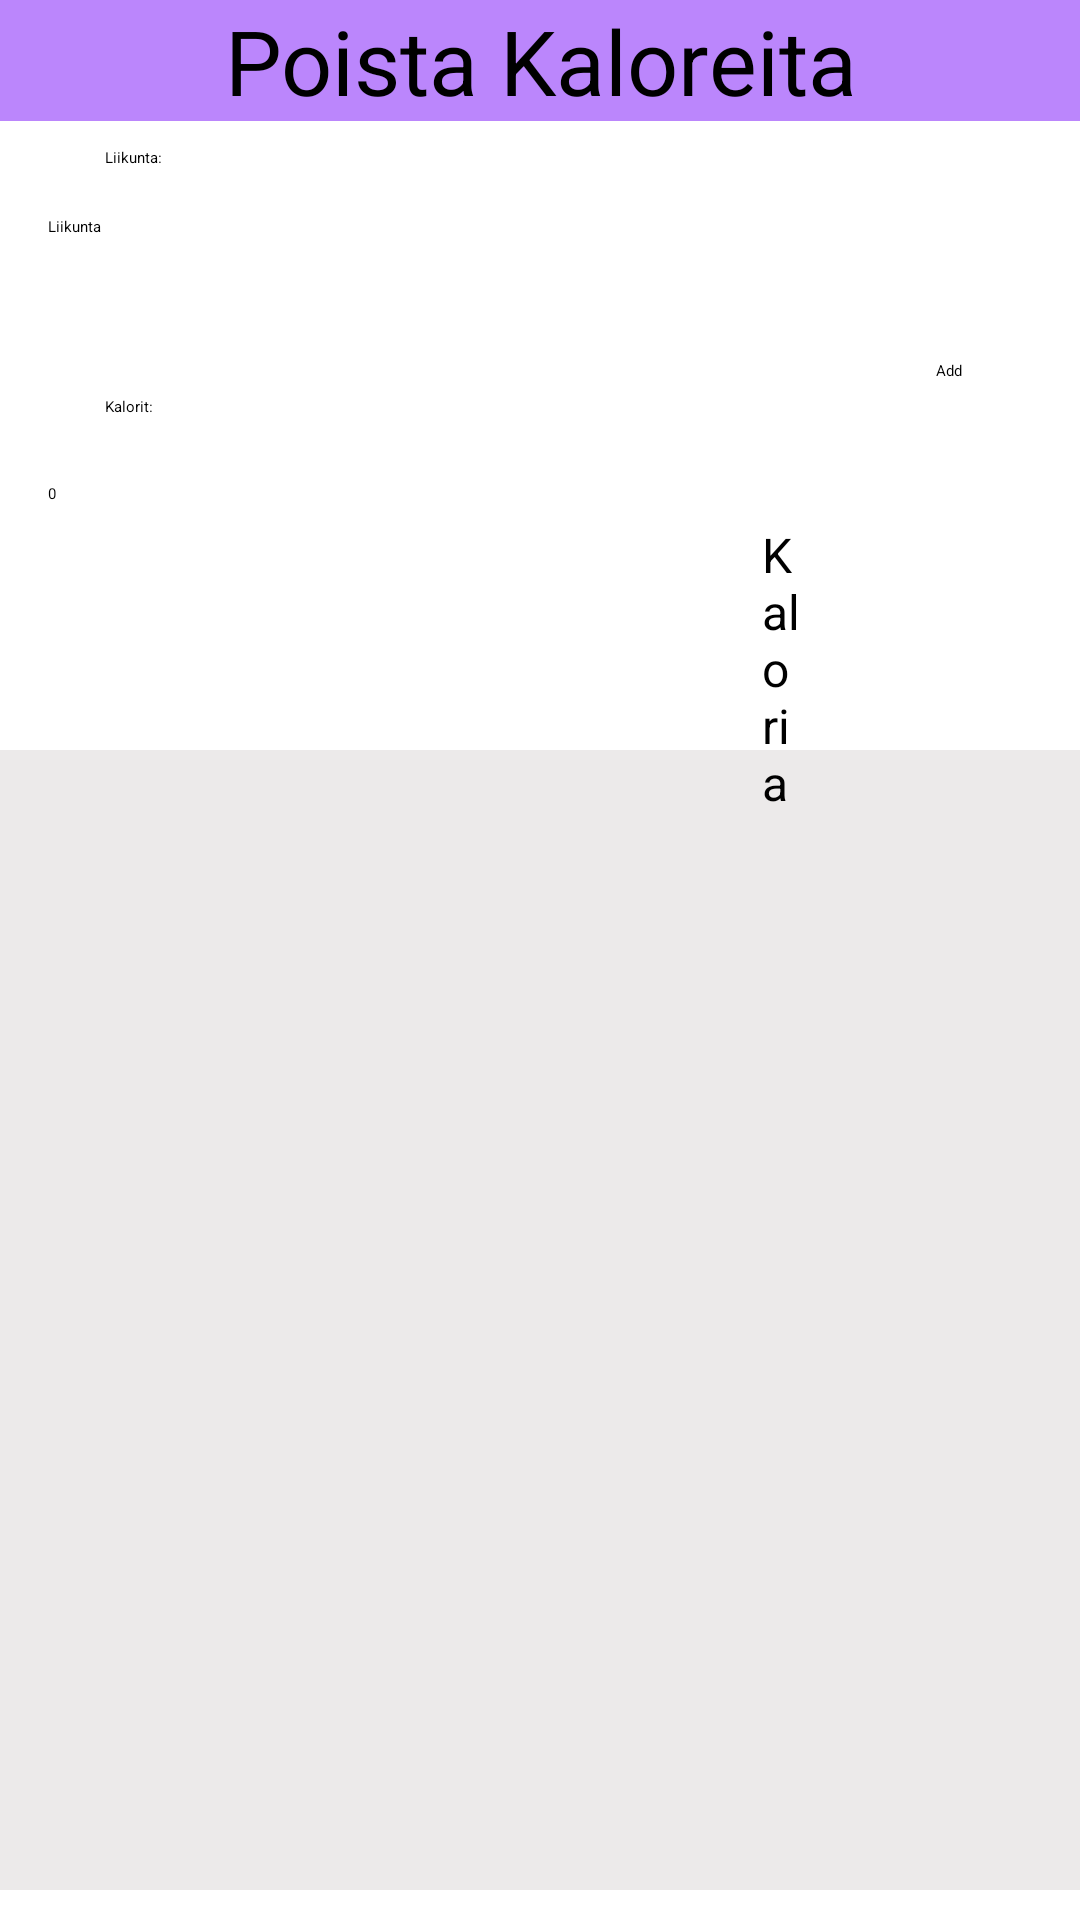

Here is an Android app screen rendered from its layout file. Give the layout XML and the strings, colors and styles it references.
<!-- AndroidManifest.xml: application theme Theme.Kalori -->
<!-- res/layout/kalori_minus_fragment.xml -->
<?xml version="1.0" encoding="utf-8"?>
<RelativeLayout xmlns:android="http://schemas.android.com/apk/res/android"
    android:layout_width="match_parent"
    android:layout_height="match_parent"
    xmlns:tools="http://schemas.android.com/tools">

    <TextView
        android:id="@+id/title"
        android:layout_width="match_parent"
        android:layout_height="wrap_content"
        android:text="Poista Kaloreita"
        android:textSize="30sp"
        android:gravity="center"
        android:textColor="@color/black"
        android:background="@color/purple_200"/>
    <TextView
        android:id="@+id/liikunta"
        android:layout_width="wrap_content"
        android:layout_height="wrap_content"
        android:layout_marginStart="35dp"
        android:layout_marginTop="49dp"
        android:layout_marginEnd="300dp"
        android:layout_marginBottom="663dp"
        android:text="Liikunta:" />
    <TextView
        android:id="@+id/kalorit"
        android:layout_width="wrap_content"
        android:layout_height="wrap_content"
        android:layout_marginStart="35dp"
        android:layout_marginTop="132dp"
        android:layout_marginEnd="332dp"
        android:layout_marginBottom="580dp"
        android:text="Kalorit:" />

    <EditText
        android:id="@+id/liikunta_edit"
        android:layout_width="291dp"
        android:layout_height="50dp"
        android:layout_marginStart="16dp"
        android:layout_marginLeft="16dp"
        android:layout_marginTop="72dp"
        android:layout_marginEnd="104dp"
        android:layout_marginRight="120dp"
        android:layout_marginBottom="609dp"
        android:text="Liikunta"
        tools:ignore="SpeakableTextPresentCheck" />

    <EditText
        android:id="@+id/kalorit_edit"
        android:layout_width="226dp"
        android:layout_height="48dp"
        android:layout_marginStart="16dp"
        android:layout_marginLeft="16dp"
        android:layout_marginTop="161dp"
        android:layout_marginEnd="169dp"
        android:layout_marginRight="120dp"
        android:inputType="number"
        android:layout_marginBottom="522dp"
        android:text="0" />

    <Button
        android:id="@+id/nappi"
        android:layout_width="67dp"
        android:layout_height="wrap_content"
        android:layout_marginStart="312dp"
        android:layout_marginTop="120dp"
        android:layout_marginEnd="32dp"
        android:layout_marginBottom="569dp"
        android:backgroundTint="@color/purple_200"
        android:text="Add" />

    <ListView
        android:id="@+id/liikuntalista"
        android:layout_width="match_parent"
        android:layout_height="490dp"
        android:layout_alignParentTop="true"
        android:layout_marginTop="250dp"
        android:layout_marginBottom="10dp"
        android:background="#ECEAEA" />

    <TextView
        android:id="@+id/textView4"
        android:layout_width="64dp"
        android:layout_height="wrap_content"
        android:layout_alignParentEnd="true"
        android:layout_marginStart="254dp"
        android:layout_marginTop="174dp"
        android:layout_marginEnd="93dp"
        android:layout_marginBottom="536dp"
        android:text="Kaloria"
        android:textSize="16dp" />
</RelativeLayout>
<!-- resources referenced by this layout -->
<resources>
  <style name="Theme.Kalori" parent="Theme.MaterialComponents.DayNight.DarkActionBar">
          
          <item name="colorPrimary">@color/purple_200</item>
          <item name="colorPrimaryVariant">@color/purple_700</item>
          <item name="colorOnPrimary">@color/black</item>
          
          <item name="colorSecondary">@color/teal_200</item>
          <item name="colorSecondaryVariant">@color/teal_200</item>
          <item name="colorOnSecondary">@color/black</item>
          
          <item name="android:statusBarColor" tools:targetApi="l">?attr/colorPrimaryVariant</item>
          
      </style>
  <!-- not gathered from this repository: default colours our renderer supplied (Android Studio template values) -->
  <color name="purple_200">#FFBB86FC</color>
  <color name="purple_700">#FF3700B3</color>
  <color name="teal_200">#FF03DAC5</color>
  <color name="black">#FF000000</color>
</resources>
